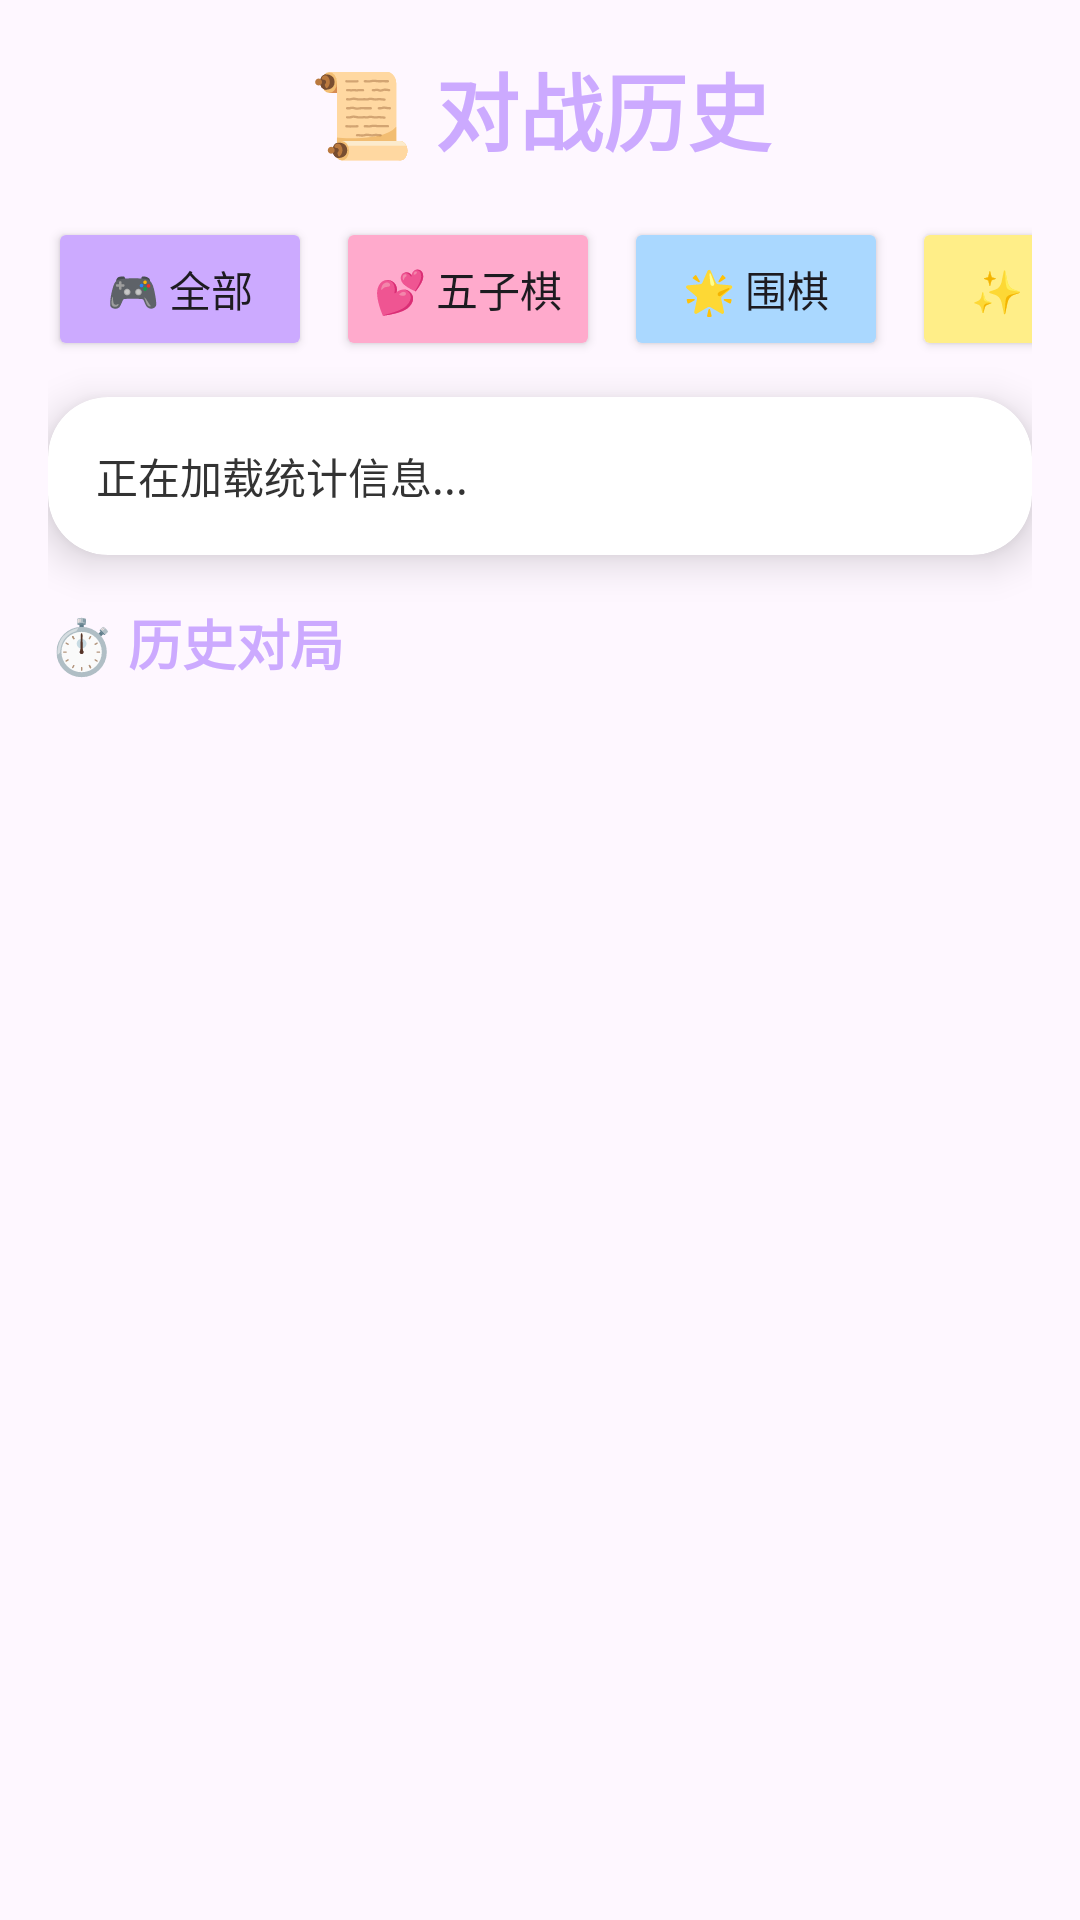

This screen was rendered from an Android layout file. Write that file and the resources it references.
<!-- AndroidManifest.xml: activity theme Theme.App -->
<!-- res/layout/activity_history.xml -->
<?xml version="1.0" encoding="utf-8"?>
<LinearLayout xmlns:android="http://schemas.android.com/apk/res/android"
    android:layout_width="match_parent"
    android:layout_height="match_parent"
    android:orientation="vertical"
    android:background="@color/background_pink"
    android:padding="16dp">

    
    <TextView
        android:layout_width="match_parent"
        android:layout_height="wrap_content"
        android:text="📜 对战历史"
        android:textSize="28sp"
        android:textStyle="bold"
        android:textColor="@color/sparkle_purple"
        android:gravity="center"
        android:layout_marginBottom="16dp" />

    
    <HorizontalScrollView
        android:layout_width="match_parent"
        android:layout_height="wrap_content"
        android:scrollbars="none"
        android:layout_marginBottom="12dp">

        <LinearLayout
            android:layout_width="wrap_content"
            android:layout_height="wrap_content"
            android:orientation="horizontal">

            <Button
                android:id="@+id/btnAll"
                android:layout_width="wrap_content"
                android:layout_height="48dp"
                android:text="🎮 全部"
                android:textSize="14sp"
                android:backgroundTint="@color/sparkle_purple"
                android:layout_marginEnd="8dp" />

            <Button
                android:id="@+id/btnGomoku"
                android:layout_width="wrap_content"
                android:layout_height="48dp"
                android:text="💕 五子棋"
                android:textSize="14sp"
                android:backgroundTint="@color/sparkle_pink"
                android:layout_marginEnd="8dp" />

            <Button
                android:id="@+id/btnGo"
                android:layout_width="wrap_content"
                android:layout_height="48dp"
                android:text="🌟 围棋"
                android:textSize="14sp"
                android:backgroundTint="@color/sparkle_blue"
                android:layout_marginEnd="8dp" />

            <Button
                android:id="@+id/btnXiangqi"
                android:layout_width="wrap_content"
                android:layout_height="48dp"
                android:text="✨ 象棋"
                android:textSize="14sp"
                android:backgroundTint="@color/star_yellow"
                android:layout_marginEnd="8dp" />

            <Button
                android:id="@+id/btnClear"
                android:layout_width="wrap_content"
                android:layout_height="48dp"
                android:text="🗑️ 清空"
                android:textSize="14sp"
                android:backgroundTint="#FF5252" />

        </LinearLayout>
    </HorizontalScrollView>

    
    <androidx.cardview.widget.CardView
        android:layout_width="match_parent"
        android:layout_height="wrap_content"
        android:layout_marginBottom="16dp"
        app:cardCornerRadius="20dp"
        app:cardElevation="8dp"
        xmlns:app="http://schemas.android.com/apk/res-auto">

        <TextView
            android:id="@+id/statsText"
            android:layout_width="match_parent"
            android:layout_height="wrap_content"
            android:padding="16dp"
            android:textSize="14sp"
            android:textColor="#333333"
            android:lineSpacingExtra="4dp"
            android:text="正在加载统计信息..." />

    </androidx.cardview.widget.CardView>

    
    <TextView
        android:layout_width="match_parent"
        android:layout_height="wrap_content"
        android:text="⏱️ 历史对局"
        android:textSize="18sp"
        android:textStyle="bold"
        android:textColor="@color/sparkle_purple"
        android:layout_marginBottom="8dp" />

    <ListView
        android:id="@+id/historyListView"
        android:layout_width="match_parent"
        android:layout_height="0dp"
        android:layout_weight="1"
        android:divider="@android:color/transparent"
        android:dividerHeight="8dp" />

</LinearLayout>
<!-- resources referenced by this layout -->
<resources>
  <color name="sparkle_blue">#AAD8FF</color>
  <color name="sparkle_pink">#FFAACC</color>
  <color name="sparkle_purple">#CCAAFF</color>
  <color name="star_yellow">#FFEE88</color>
  <style name="Theme.App" parent="Theme.Material3.DayNight.NoActionBar">
          
      </style>
</resources>
